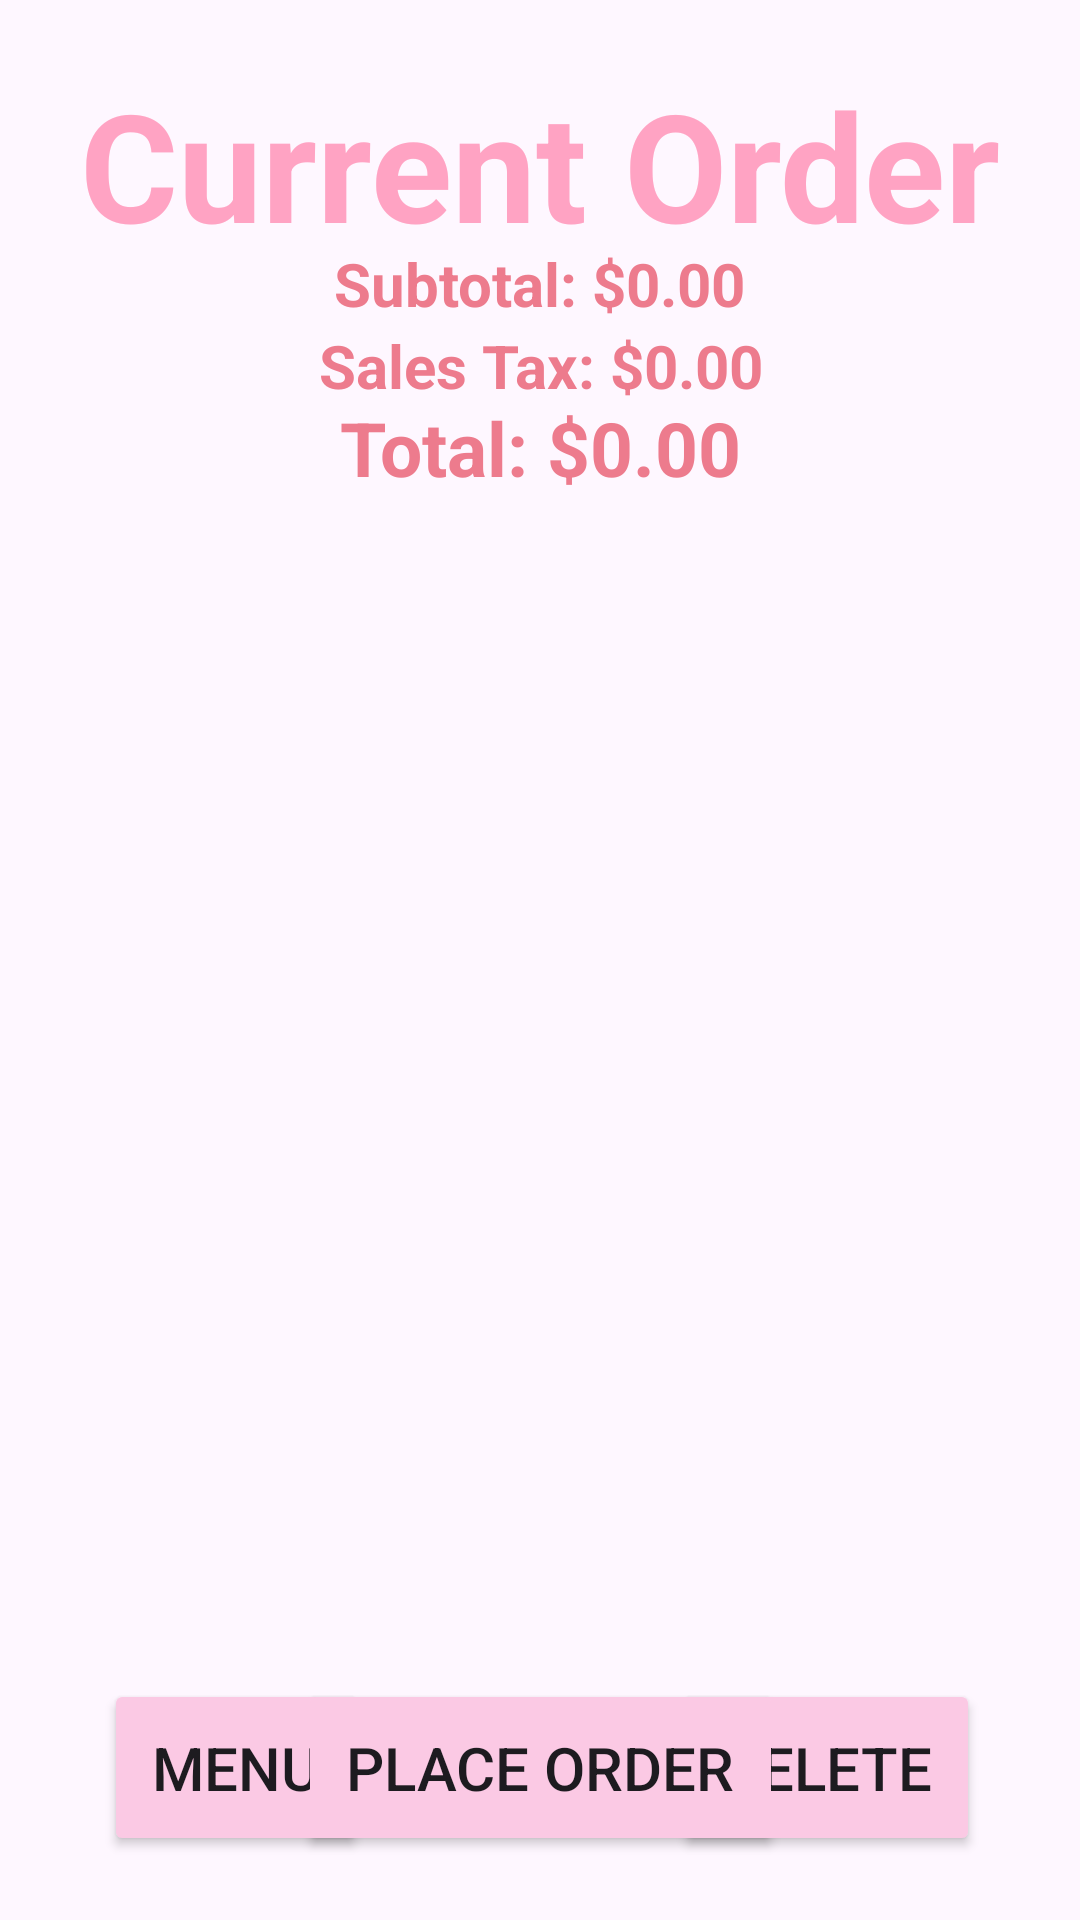

Here is an Android app screen rendered from its layout file. Give the layout XML and the strings, colors and styles it references.
<!-- AndroidManifest.xml: application theme Theme.CS213Project5 -->
<!-- res/layout/activity_orders.xml -->
<?xml version="1.0" encoding="utf-8"?>
<androidx.constraintlayout.widget.ConstraintLayout xmlns:android="http://schemas.android.com/apk/res/android"
    xmlns:app="http://schemas.android.com/apk/res-auto"
    xmlns:tools="http://schemas.android.com/tools"
    android:id="@+id/main"
    android:layout_width="match_parent"
    android:layout_height="match_parent"
    tools:context=".OrderActivity">

    <Button
        android:id="@+id/btnMenu"
        android:layout_width="wrap_content"
        android:layout_height="wrap_content"
        android:backgroundTint="@color/lightpink"
        android:padding="16dp"
        android:text="@string/menu"
        android:textSize="20sp"
        app:layout_constraintBottom_toBottomOf="parent"
        app:layout_constraintEnd_toEndOf="parent"
        app:layout_constraintHorizontal_bias="0.127"
        app:layout_constraintStart_toStartOf="parent"
        app:layout_constraintTop_toTopOf="parent"
        app:layout_constraintVertical_bias="0.963" />

    <Button
        android:id="@+id/btnDeleteMenuItem"
        android:layout_width="wrap_content"
        android:layout_height="wrap_content"
        android:backgroundTint="@color/lightpink"
        android:padding="16dp"
        android:text="@string/delete_menuitem"
        android:textSize="20sp"
        app:layout_constraintBottom_toBottomOf="parent"
        app:layout_constraintEnd_toEndOf="parent"
        app:layout_constraintHorizontal_bias="0.871"
        app:layout_constraintStart_toStartOf="parent"
        app:layout_constraintTop_toTopOf="parent"
        app:layout_constraintVertical_bias="0.963" />

    <Button
        android:id="@+id/btnPlaceOrder"
        android:layout_width="wrap_content"
        android:layout_height="wrap_content"
        android:backgroundTint="@color/lightpink"
        android:padding="16dp"
        android:text="@string/place_order"
        android:textSize="20sp"
        app:layout_constraintBottom_toBottomOf="parent"
        app:layout_constraintEnd_toEndOf="parent"
        app:layout_constraintStart_toStartOf="parent"
        app:layout_constraintTop_toTopOf="parent"
        app:layout_constraintVertical_bias="0.963" />

    <ListView
        android:id="@+id/currentOrdersListView"
        android:layout_width="344dp"
        android:layout_height="433dp"
        android:layout_marginBottom="76dp"
        app:layout_constraintBottom_toBottomOf="parent"
        app:layout_constraintEnd_toEndOf="parent"
        app:layout_constraintStart_toStartOf="parent"
        app:layout_constraintTop_toTopOf="parent"
        app:layout_constraintVertical_bias="0.876" />

    <TextView
        android:id="@+id/currentOrderTitle"
        android:layout_width="wrap_content"
        android:layout_height="wrap_content"
        android:text="@string/current_order"
        android:textColor="@color/medpink"
        android:textSize="50sp"
        android:textStyle="bold"
        app:layout_constraintBottom_toBottomOf="parent"
        app:layout_constraintEnd_toEndOf="parent"
        app:layout_constraintStart_toStartOf="parent"
        app:layout_constraintTop_toTopOf="parent"
        app:layout_constraintVertical_bias="0.037" />

    <TextView
        android:id="@+id/salesTax"
        android:layout_width="wrap_content"
        android:layout_height="wrap_content"
        android:layout_marginBottom="8dp"
        android:text="@string/sales_tax"
        android:textColor="@color/darkpink"
        android:textSize="20sp"
        android:textStyle="bold"
        app:layout_constraintBottom_toBottomOf="parent"
        app:layout_constraintEnd_toEndOf="parent"
        app:layout_constraintHorizontal_bias="0.501"
        app:layout_constraintStart_toStartOf="parent"
        app:layout_constraintTop_toTopOf="parent"
        app:layout_constraintVertical_bias="0.179" />

    <TextView
        android:id="@+id/subtotal"
        android:layout_width="wrap_content"
        android:layout_height="wrap_content"
        android:text="@string/subtotal_0_00"
        android:textColor="@color/darkpink"
        android:textSize="20sp"
        android:textStyle="bold"
        app:layout_constraintBottom_toBottomOf="parent"
        app:layout_constraintEnd_toEndOf="parent"
        app:layout_constraintStart_toStartOf="parent"
        app:layout_constraintTop_toTopOf="parent"
        app:layout_constraintVertical_bias="0.132" />

    <TextView
        android:id="@+id/total"
        android:layout_width="wrap_content"
        android:layout_height="wrap_content"
        android:layout_marginBottom="24dp"
        android:text="@string/current_total"
        android:textColor="@color/darkpink"
        android:textSize="25sp"
        android:textStyle="bold"
        app:layout_constraintBottom_toBottomOf="parent"
        app:layout_constraintEnd_toEndOf="parent"
        app:layout_constraintHorizontal_bias="0.501"
        app:layout_constraintStart_toStartOf="parent"
        app:layout_constraintTop_toTopOf="parent"
        app:layout_constraintVertical_bias="0.227" />

</androidx.constraintlayout.widget.ConstraintLayout>
<!-- resources referenced by this layout -->
<resources>
  <color name="darkpink">#ed7b8d</color>
  <color name="lightpink">#fbc9e4</color>
  <color name="medpink">#ffa3c3</color>
  <string name="current_order">Current Order</string>
  <string name="current_total">Total: $0.00</string>
  <string name="delete_menuitem">Delete</string>
  <string name="menu">Menu</string>
  <string name="place_order">Place Order</string>
  <string name="sales_tax">Sales Tax: $0.00</string>
  <string name="subtotal_0_00">Subtotal: $0.00</string>
  <style name="Theme.CS213Project5" parent="Base.Theme.CS213Project5" />
  <style name="Base.Theme.CS213Project5" parent="Theme.Material3.DayNight.NoActionBar">
          
          
      </style>
</resources>
